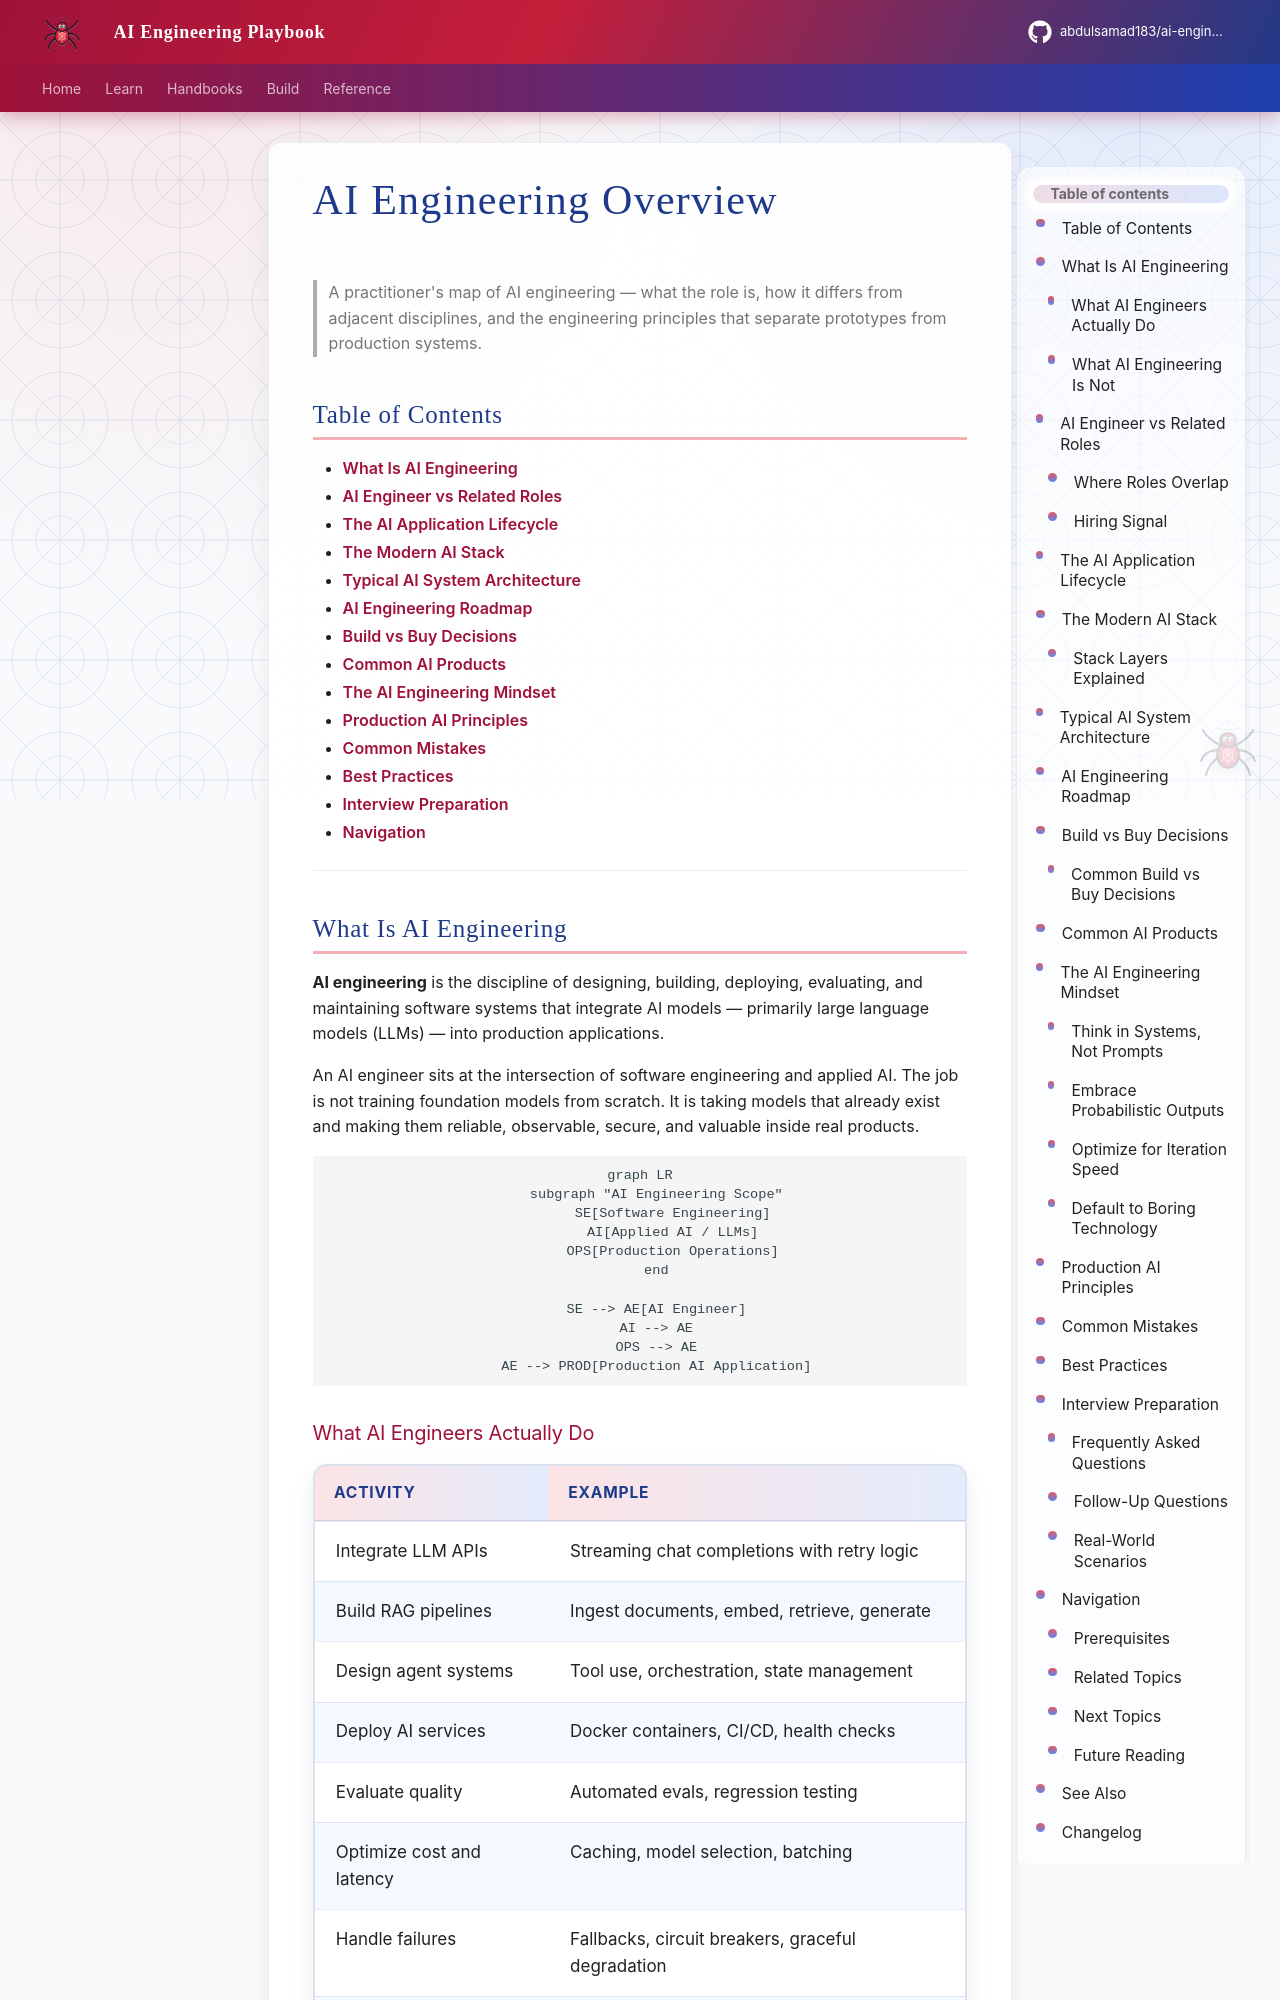

repository: abdulsamad183/ai-engineering-playbook · page: domains/foundations/ai-engineering-overview/index.html · generator: mkdocs

---
title: "AI Engineering Overview"
description: "What AI engineering is, how it differs from related roles, and the principles for building production AI applications."
domain: foundations
tags: [foundations, architecture, system-design, production, interview]
status: published
created: 2026-07-13
updated: 2026-07-13
version: "1.0"
related:
  - ai-application-lifecycle.md
  - software-engineering-for-ai.md
  - development-workflow.md
  - ../ai-system-design/README.md
  - ../llm-engineering/README.md
keywords: [AI engineering, ML engineer, software engineer, AI stack, build vs buy, production AI]
author: hp
---

# AI Engineering Overview

> A practitioner's map of AI engineering — what the role is, how it differs from adjacent disciplines, and the engineering principles that separate prototypes from production systems.

## Table of Contents

- [What Is AI Engineering](#what-is-ai-engineering)
- [AI Engineer vs Related Roles](#ai-engineer-vs-related-roles)
- [The AI Application Lifecycle](#the-ai-application-lifecycle)
- [The Modern AI Stack](#the-modern-ai-stack)
- [Typical AI System Architecture](#typical-ai-system-architecture)
- [AI Engineering Roadmap](#ai-engineering-roadmap)
- [Build vs Buy Decisions](#build-vs-buy-decisions)
- [Common AI Products](#common-ai-products)
- [The AI Engineering Mindset](#the-ai-engineering-mindset)
- [Production AI Principles](#production-ai-principles)
- [Common Mistakes](#common-mistakes)
- [Best Practices](#best-practices)
- [Interview Preparation](#interview-preparation)
- [Navigation](#navigation)

---
